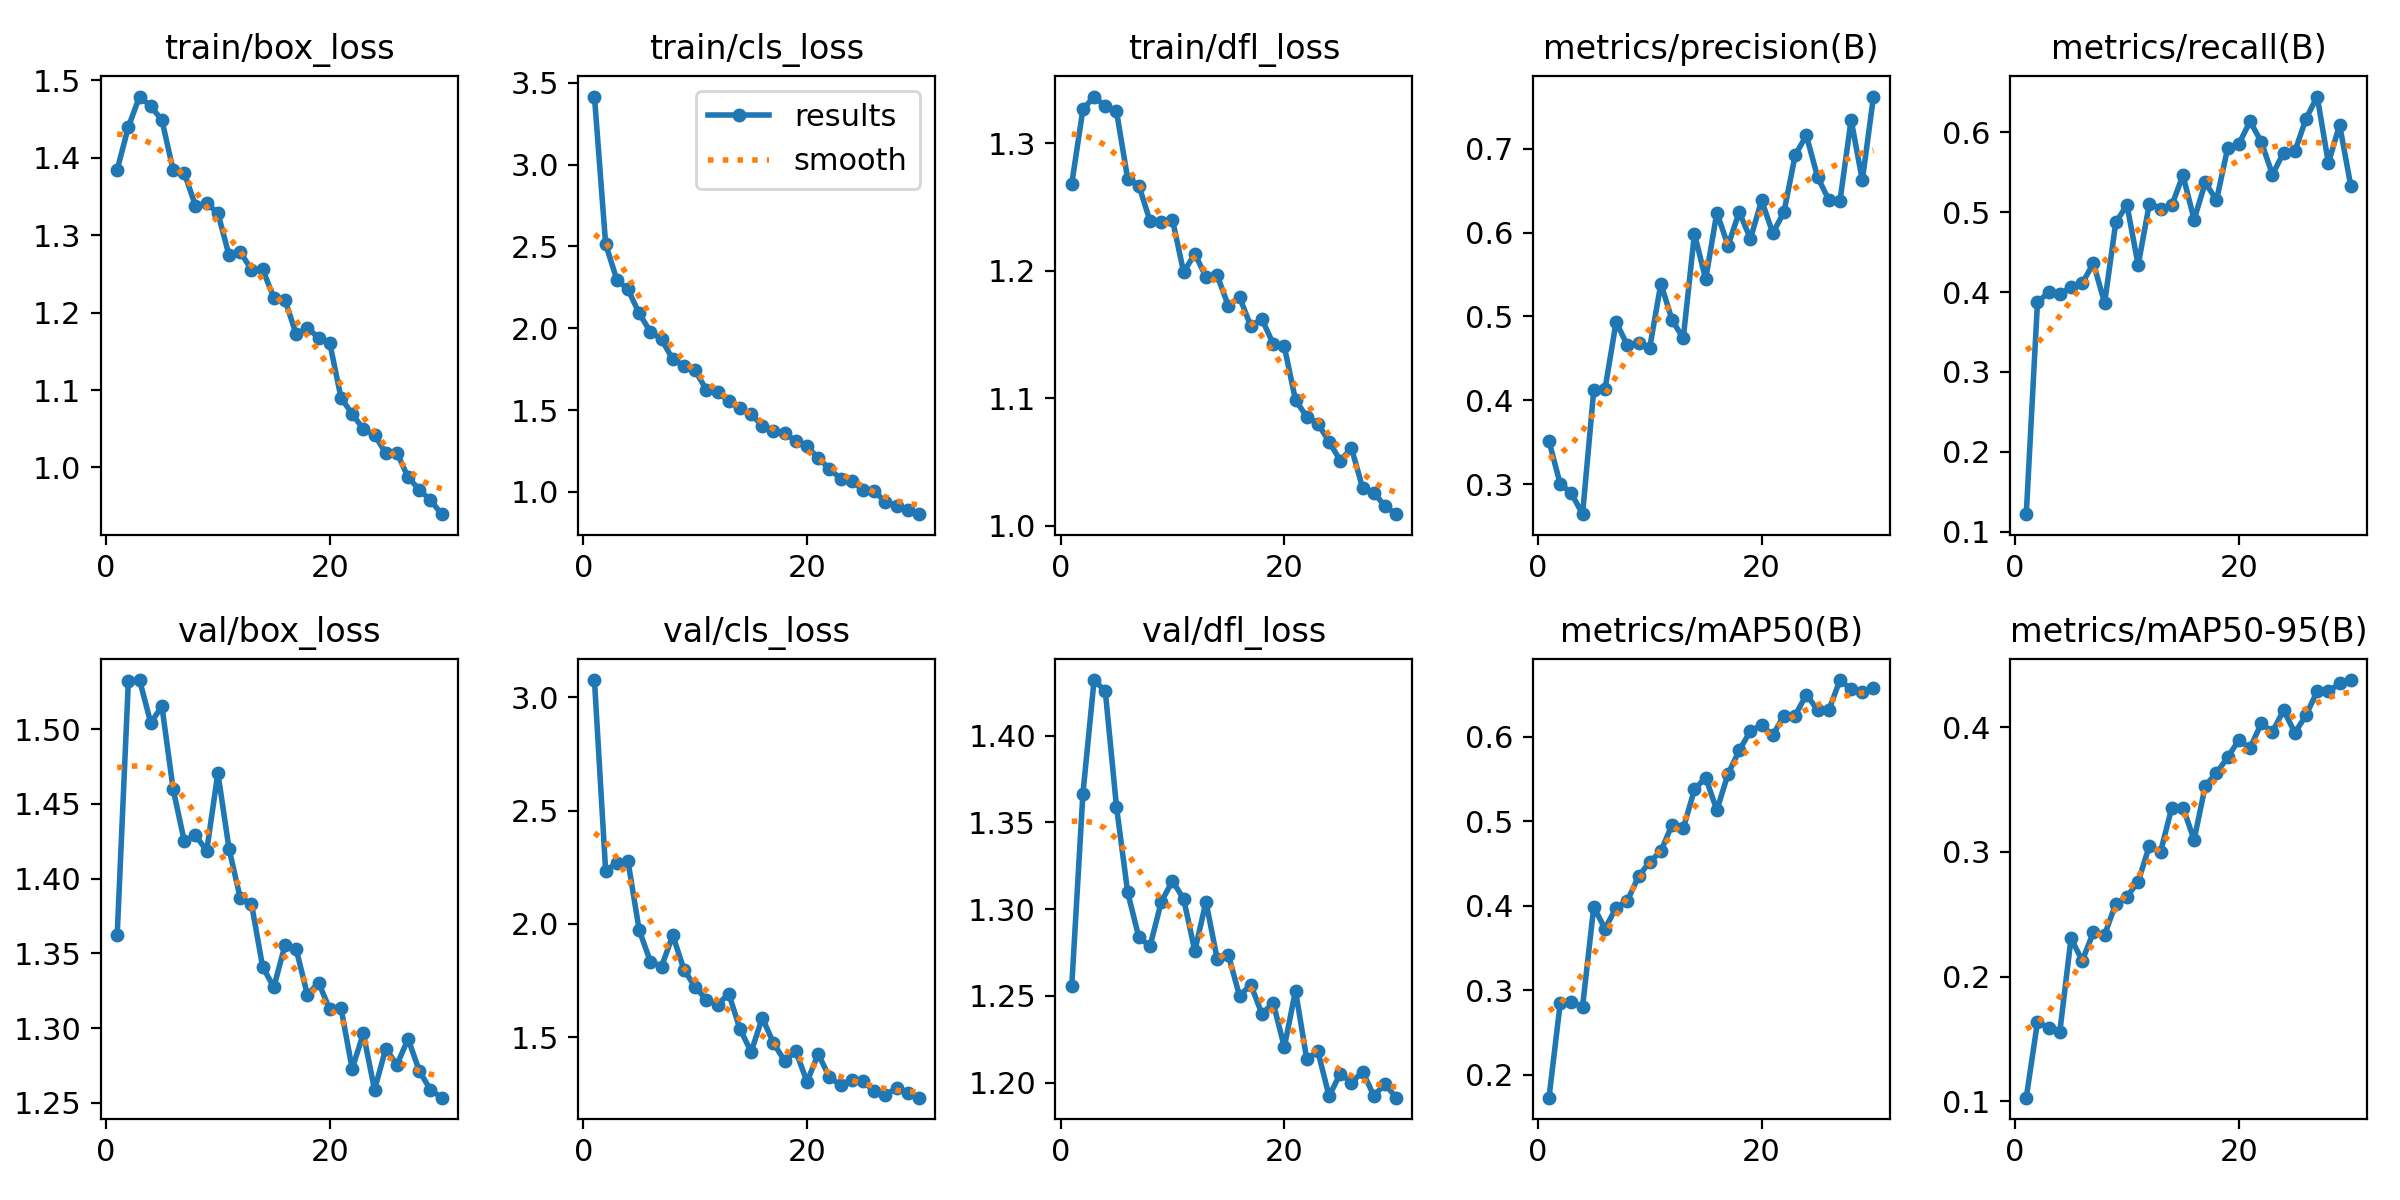

The data file committed next to this chart (first rows):
epoch, time, train/box_loss, train/cls_loss, train/dfl_loss, metrics/precision(B), metrics/recall(B), metrics/mAP50(B), metrics/mAP50-95(B), val/box_loss, val/cls_loss, val/dfl_loss, lr/pg0, lr/pg1, lr/pg2
1, 13.16, 1.384, 3.416, 1.268, 0.3516, 0.1219, 0.1728, 0.1029, 1.362, 3.076, 1.255, 0.0002994, 0.0002994, 0.0002994
2, 24.65, 1.44, 2.515, 1.326, 0.3006, 0.3869, 0.2844, 0.1635, 1.532, 2.233, 1.367, 0.0005826, 0.0005826, 0.0005826
3, 32.7, 1.479, 2.296, 1.337, 0.2894, 0.3999, 0.2854, 0.1589, 1.533, 2.27, 1.432, 0.0008457, 0.0008457, 0.0008457
4, 43.05, 1.467, 2.237, 1.329, 0.2645, 0.3978, 0.2805, 0.1559, 1.504, 2.276, 1.426, 0.000819, 0.000819, 0.000819
5, 53.61, 1.448, 2.091, 1.325, 0.412, 0.406, 0.3987, 0.2307, 1.515, 1.972, 1.359, 0.000789, 0.000789, 0.000789
6, 61.86, 1.384, 1.977, 1.272, 0.4132, 0.411, 0.3728, 0.2128, 1.46, 1.833, 1.31, 0.000759, 0.000759, 0.000759
7, 72.24, 1.38, 1.932, 1.267, 0.4935, 0.4361, 0.3977, 0.2355, 1.425, 1.811, 1.284, 0.000729, 0.000729, 0.000729
8, 83.08, 1.338, 1.809, 1.239, 0.4657, 0.3864, 0.4058, 0.2335, 1.429, 1.95, 1.279, 0.000699, 0.000699, 0.000699
9, 91.43, 1.341, 1.77, 1.238, 0.4687, 0.4872, 0.4348, 0.2585, 1.419, 1.798, 1.304, 0.000669, 0.000669, 0.000669
10, 102.6, 1.328, 1.742, 1.24, 0.4627, 0.509, 0.4518, 0.2641, 1.471, 1.721, 1.316, 0.000639, 0.000639, 0.000639
11, 112.4, 1.274, 1.624, 1.199, 0.5392, 0.4338, 0.4646, 0.2761, 1.42, 1.665, 1.306, 0.000609, 0.000609, 0.000609
12, 124.3, 1.278, 1.607, 1.213, 0.4956, 0.5107, 0.496, 0.3048, 1.387, 1.643, 1.276, 0.000579, 0.000579, 0.000579
13, 135.7, 1.255, 1.556, 1.195, 0.4742, 0.5046, 0.4916, 0.3, 1.383, 1.691, 1.304, 0.000549, 0.000549, 0.000549
14, 144.8, 1.256, 1.512, 1.196, 0.5988, 0.5085, 0.5376, 0.3353, 1.341, 1.537, 1.271, 0.000519, 0.000519, 0.000519
15, 157.3, 1.219, 1.474, 1.172, 0.5441, 0.5463, 0.5518, 0.3355, 1.327, 1.435, 1.274, 0.000489, 0.000489, 0.000489
16, 169.7, 1.216, 1.404, 1.179, 0.6238, 0.4908, 0.5131, 0.3097, 1.356, 1.585, 1.25, 0.000459, 0.000459, 0.000459
17, 179.6, 1.172, 1.373, 1.156, 0.5844, 0.5372, 0.5559, 0.3531, 1.353, 1.473, 1.256, 0.000429, 0.000429, 0.000429
18, 191.1, 1.18, 1.361, 1.162, 0.6244, 0.515, 0.5838, 0.3633, 1.322, 1.395, 1.24, 0.0003991, 0.0003991, 0.0003991
19, 202.6, 1.167, 1.308, 1.143, 0.5927, 0.5805, 0.6071, 0.3758, 1.33, 1.437, 1.246, 0.0003691, 0.0003691, 0.0003691
20, 211.3, 1.161, 1.277, 1.141, 0.6383, 0.5853, 0.6137, 0.3896, 1.313, 1.303, 1.22, 0.0003391, 0.0003391, 0.0003391
21, 224, 1.09, 1.207, 1.098, 0.5994, 0.614, 0.6021, 0.3832, 1.314, 1.426, 1.253, 0.0003091, 0.0003091, 0.0003091
22, 232.7, 1.069, 1.141, 1.086, 0.6244, 0.5881, 0.6251, 0.403, 1.273, 1.322, 1.214, 0.0002791, 0.0002791, 0.0002791
23, 245, 1.05, 1.08, 1.08, 0.6921, 0.5472, 0.6251, 0.3962, 1.296, 1.288, 1.218, 0.0002491, 0.0002491, 0.0002491
24, 256.1, 1.042, 1.065, 1.066, 0.7157, 0.5747, 0.65, 0.4137, 1.259, 1.311, 1.192, 0.0002191, 0.0002191, 0.0002191
25, 265, 1.018, 1.012, 1.051, 0.6662, 0.5761, 0.6318, 0.3955, 1.286, 1.306, 1.205, 0.0001891, 0.0001891, 0.0001891
26, 276.8, 1.019, 1.002, 1.061, 0.6391, 0.6171, 0.6313, 0.4096, 1.276, 1.26, 1.2, 0.0001591, 0.0001591, 0.0001591
27, 288.7, 0.9872, 0.9404, 1.03, 0.6373, 0.6449, 0.6672, 0.4288, 1.293, 1.246, 1.206, 0.0001291, 0.0001291, 0.0001291
28, 297.1, 0.9714, 0.9156, 1.026, 0.7343, 0.5615, 0.6562, 0.4286, 1.271, 1.273, 1.192, 9.9081e-05, 9.9081e-05, 9.9081e-05
29, 309.1, 0.9576, 0.8876, 1.015, 0.6623, 0.6093, 0.6531, 0.4352, 1.259, 1.254, 1.199, 6.9084e-05, 6.9084e-05, 6.9084e-05
30, 320.9, 0.9397, 0.8634, 1.009, 0.762, 0.5331, 0.6575, 0.4377, 1.254, 1.233, 1.191, 3.9087e-05, 3.9087e-05, 3.9087e-05
